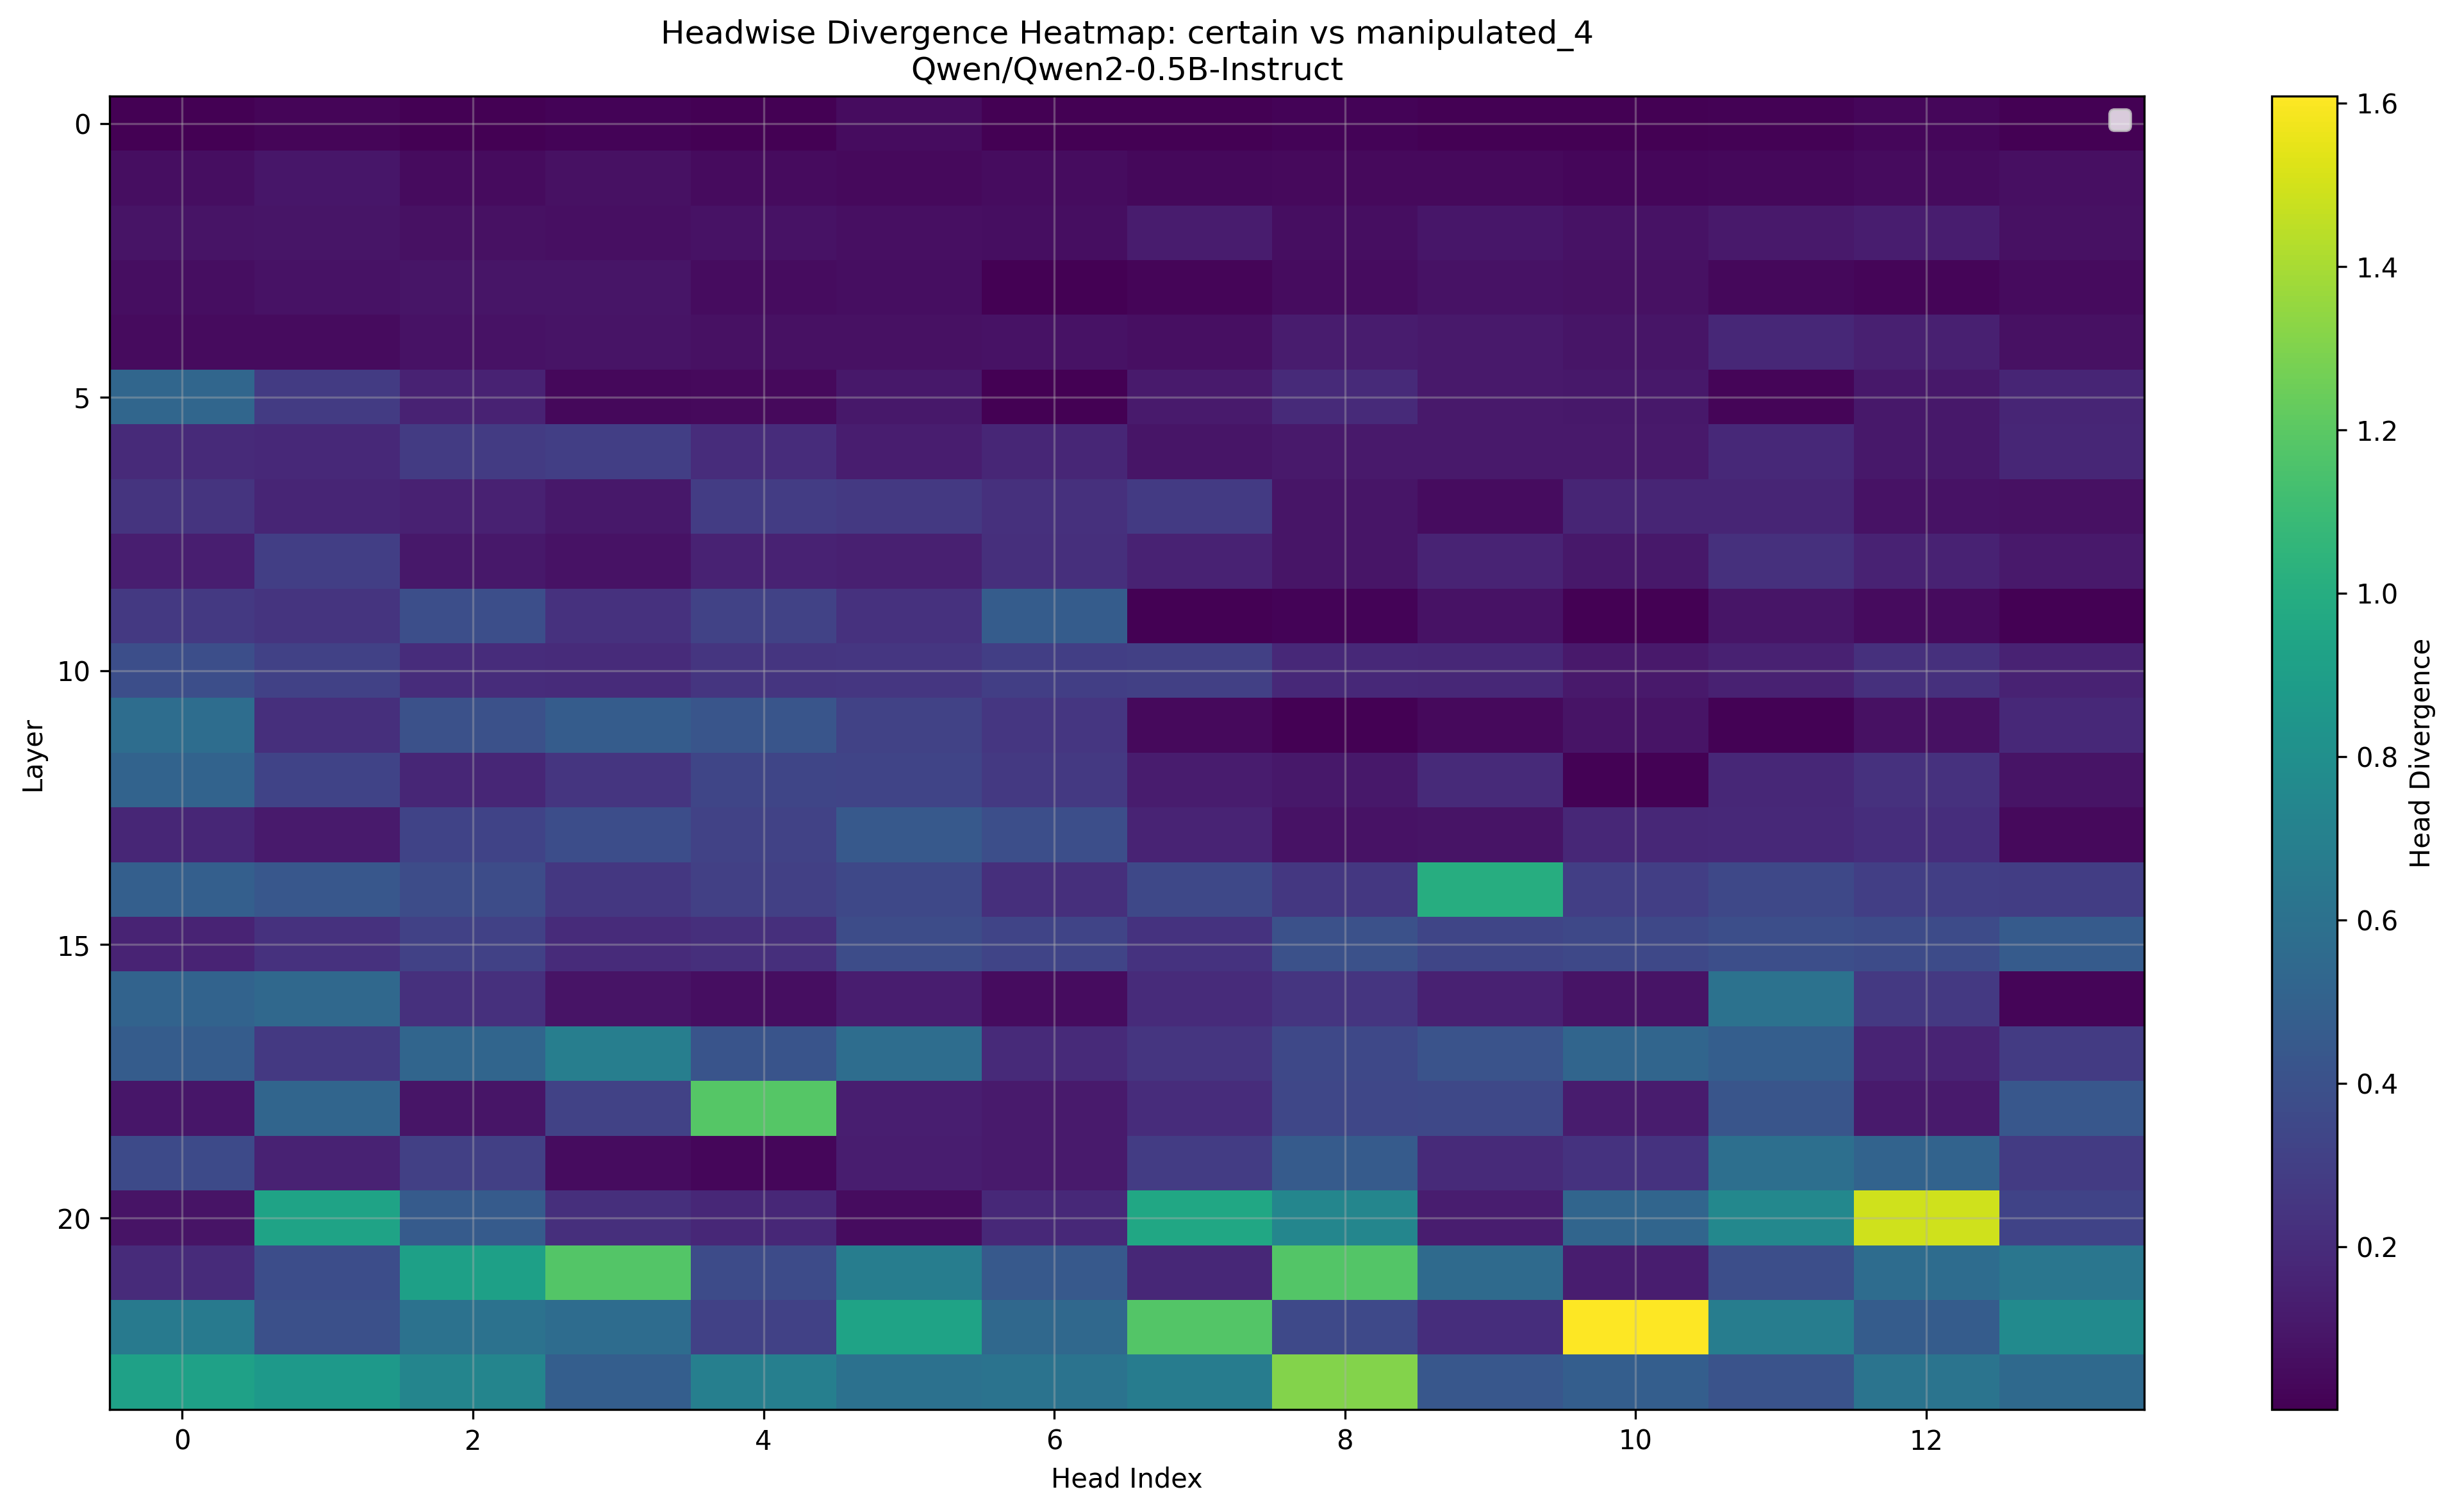

Data behind this chart, as committed beside it:
Layer, Head_0, Head_1, Head_2, Head_3, Head_4, Head_5, Head_6, Head_7, Head_8, Head_9, Head_10, Head_11, Head_12, Head_13
0, 0.002546, 0.02251, 0.001363, 0.01599, 0.004082, 0.05161, 0.001485, 0.002359, 0.01718, 0.004547, 0.002911, 0.01282, 0.02789, 0.006329
1, 0.06299, 0.09723, 0.04865, 0.07318, 0.04578, 0.04196, 0.05228, 0.0321, 0.04062, 0.03922, 0.03125, 0.03583, 0.05017, 0.06378
2, 0.08417, 0.09094, 0.07092, 0.06561, 0.0777, 0.06708, 0.05832, 0.1205, 0.0592, 0.09711, 0.07959, 0.1123, 0.1268, 0.07068
3, 0.0603, 0.07861, 0.09418, 0.09241, 0.05191, 0.05807, 0.005814, 0.02382, 0.05566, 0.07611, 0.07501, 0.03717, 0.0238, 0.04489
4, 0.04755, 0.04965, 0.07861, 0.08545, 0.07202, 0.0697, 0.07874, 0.06366, 0.1241, 0.1116, 0.09009, 0.1772, 0.1429, 0.07269
5, 0.5322, 0.2822, 0.1534, 0.03311, 0.03833, 0.1017, 0.004021, 0.119, 0.1926, 0.1101, 0.1057, 0.02164, 0.1034, 0.1698
6, 0.1923, 0.188, 0.282, 0.2988, 0.2021, 0.1301, 0.1743, 0.09119, 0.1132, 0.1075, 0.1071, 0.1853, 0.1028, 0.1742
7, 0.2433, 0.1698, 0.1472, 0.1069, 0.2842, 0.2654, 0.2249, 0.2705, 0.08936, 0.05283, 0.1643, 0.1649, 0.07709, 0.0755
8, 0.1361, 0.2969, 0.1035, 0.07788, 0.1515, 0.1433, 0.2151, 0.1519, 0.0907, 0.1627, 0.1067, 0.225, 0.1559, 0.1074
9, 0.2656, 0.2413, 0.3872, 0.2314, 0.3198, 0.2275, 0.468, 0.0005479, 0.01304, 0.0802, 0.0004778, 0.0907, 0.04977, 0.0004869
10, 0.3857, 0.3142, 0.2042, 0.2013, 0.2499, 0.2551, 0.2964, 0.3064, 0.1887, 0.1823, 0.1074, 0.1479, 0.2245, 0.1512
11, 0.5762, 0.2188, 0.3994, 0.4709, 0.4258, 0.3193, 0.2542, 0.0441, 0.0003269, 0.04053, 0.08386, 0.008919, 0.07294, 0.1862
12, 0.5127, 0.321, 0.1747, 0.2495, 0.3374, 0.3276, 0.2656, 0.1233, 0.1014, 0.1902, 0.01024, 0.1787, 0.2294, 0.08783
13, 0.172, 0.1148, 0.3254, 0.3779, 0.3152, 0.4473, 0.3889, 0.162, 0.07794, 0.08826, 0.1788, 0.1884, 0.2095, 0.03824
14, 0.4841, 0.4392, 0.3721, 0.2639, 0.3027, 0.3484, 0.2189, 0.3462, 0.2612, 1.0, 0.2964, 0.3501, 0.2974, 0.291
15, 0.1584, 0.2277, 0.3115, 0.1954, 0.22, 0.3743, 0.332, 0.2362, 0.4016, 0.3394, 0.3467, 0.3855, 0.366, 0.4604
16, 0.5122, 0.5435, 0.2214, 0.08405, 0.05807, 0.129, 0.05359, 0.1997, 0.2515, 0.15, 0.08344, 0.6094, 0.2683, 0.02455
17, 0.4675, 0.2656, 0.5269, 0.689, 0.4192, 0.5781, 0.1909, 0.2496, 0.3494, 0.4092, 0.5273, 0.4827, 0.1578, 0.2815
18, 0.09589, 0.5234, 0.09357, 0.3206, 1.186, 0.1343, 0.1178, 0.2015, 0.3416, 0.3469, 0.1251, 0.4246, 0.1178, 0.4377
19, 0.3608, 0.1567, 0.3081, 0.05527, 0.02823, 0.1284, 0.1188, 0.2842, 0.4636, 0.1926, 0.2385, 0.5903, 0.5112, 0.2815
20, 0.08411, 0.9326, 0.4592, 0.2179, 0.1788, 0.05127, 0.1876, 0.9575, 0.7373, 0.1315, 0.5229, 0.7505, 1.493, 0.3252
21, 0.1953, 0.3784, 0.9155, 1.181, 0.3691, 0.6836, 0.4514, 0.1823, 1.177, 0.5576, 0.1296, 0.3872, 0.5713, 0.6299
22, 0.6592, 0.3936, 0.6079, 0.5708, 0.3118, 0.9336, 0.5444, 1.18, 0.3547, 0.2079, 1.608, 0.6846, 0.4658, 0.771
23, 0.9194, 0.8657, 0.7329, 0.4839, 0.6973, 0.6016, 0.6113, 0.6758, 1.31, 0.4368, 0.4832, 0.4126, 0.6211, 0.5508
Top 10 Most Divergent Heads
Rank, Layer, Head, Divergence
1, 22, 10, 1.608
2, 20, 12, 1.493
3, 23, 8, 1.31
4, 18, 4, 1.186
5, 21, 3, 1.181
6, 22, 7, 1.18
7, 21, 8, 1.177
8, 14, 9, 1.0
9, 20, 7, 0.9575
10, 22, 5, 0.9336
